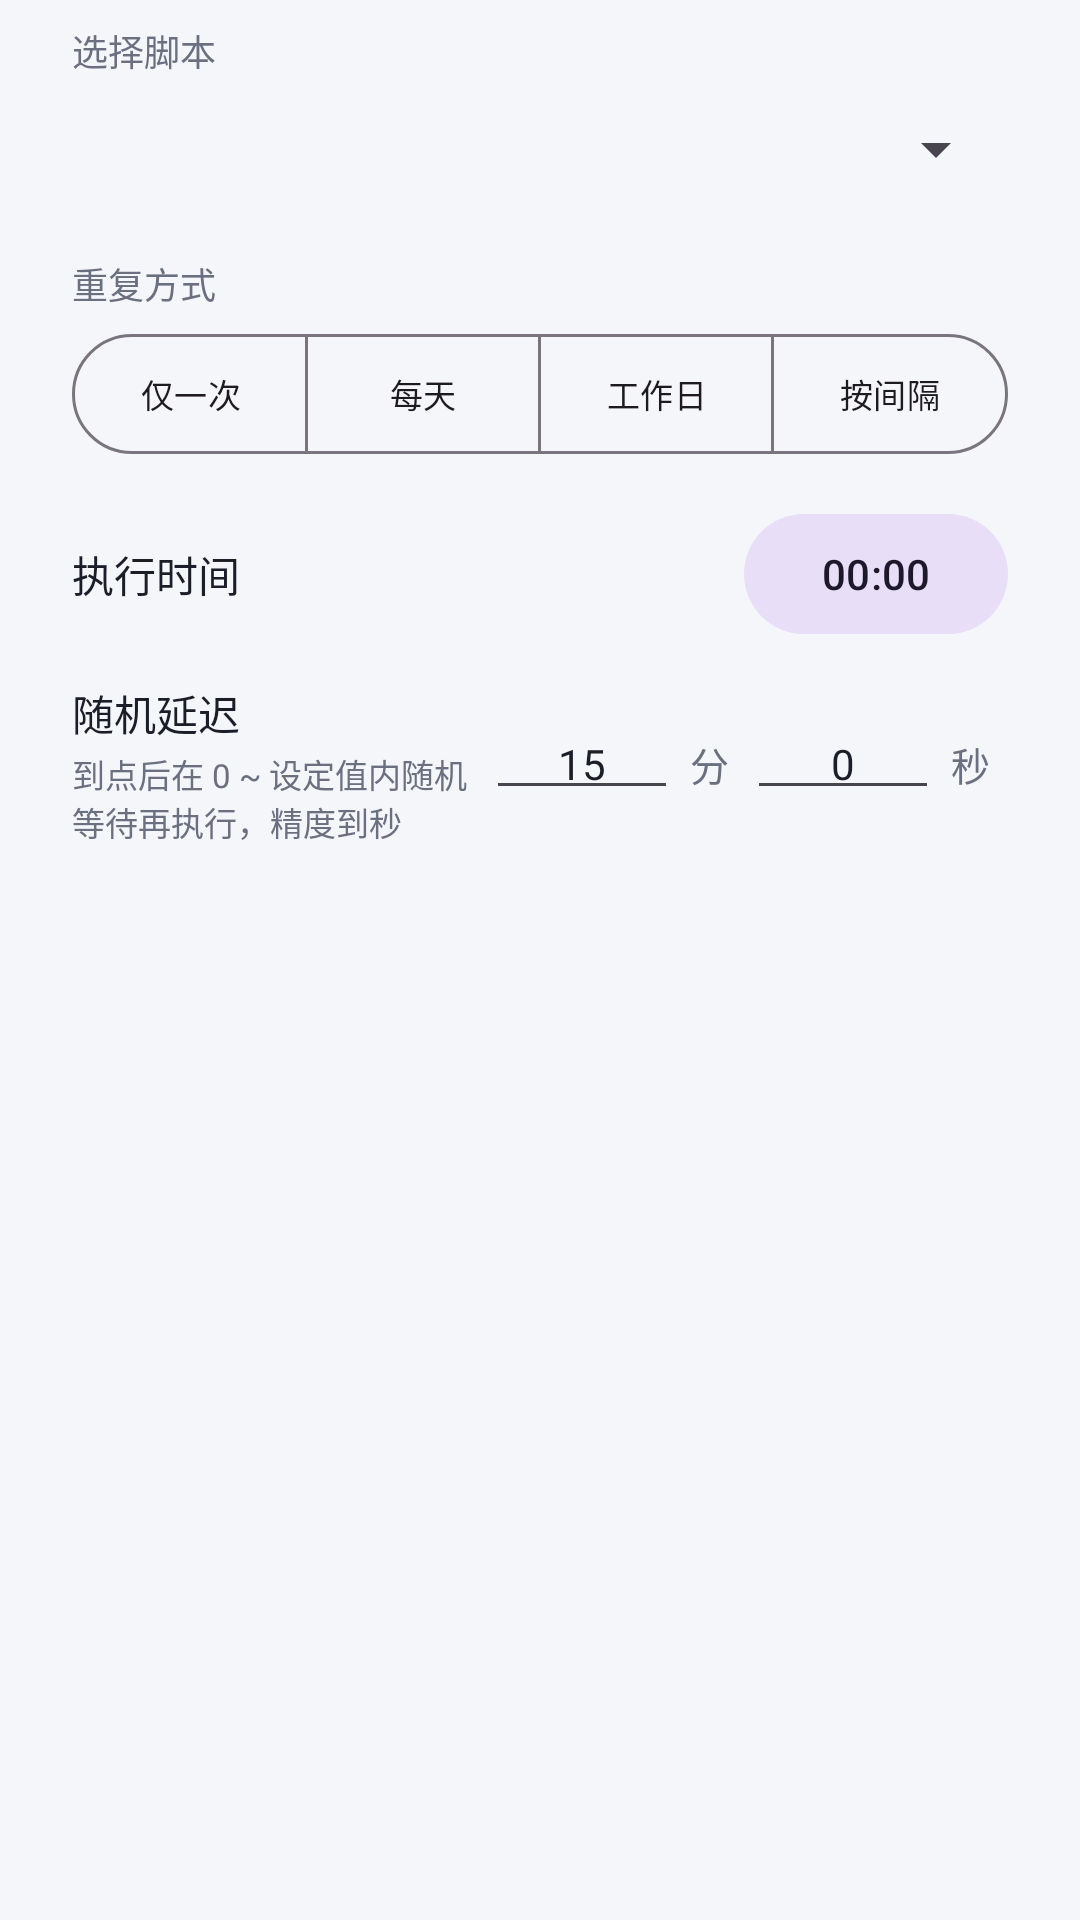

Layout XML and referenced resources for this Android screen:
<!-- AndroidManifest.xml: application theme Theme.AutoClicker -->
<!-- res/layout/dialog_schedule.xml -->
<?xml version="1.0" encoding="utf-8"?>
<ScrollView xmlns:android="http://schemas.android.com/apk/res/android"
    xmlns:app="http://schemas.android.com/apk/res-auto"
    android:layout_width="match_parent"
    android:layout_height="wrap_content">

    <LinearLayout
        android:layout_width="match_parent"
        android:layout_height="wrap_content"
        android:orientation="vertical"
        android:paddingHorizontal="24dp"
        android:paddingTop="8dp"
        android:paddingBottom="8dp">

        <TextView
            android:layout_width="wrap_content"
            android:layout_height="wrap_content"
            android:text="@string/schedule_script"
            android:textColor="@color/text_secondary"
            android:textSize="12sp" />

        <Spinner
            android:id="@+id/scriptSpinner"
            android:layout_width="match_parent"
            android:layout_height="48dp" />

        <TextView
            android:layout_width="wrap_content"
            android:layout_height="wrap_content"
            android:layout_marginTop="12dp"
            android:text="@string/schedule_repeat"
            android:textColor="@color/text_secondary"
            android:textSize="12sp" />

        <com.google.android.material.button.MaterialButtonToggleGroup
            android:id="@+id/modeGroup"
            android:layout_width="match_parent"
            android:layout_height="wrap_content"
            android:layout_marginTop="4dp"
            app:selectionRequired="true"
            app:singleSelection="true">

            <com.google.android.material.button.MaterialButton
                android:id="@+id/modeOnce"
                style="@style/Widget.Material3.Button.OutlinedButton"
                android:layout_width="0dp"
                android:layout_height="wrap_content"
                android:layout_weight="1"
                android:insetLeft="0dp"
                android:insetRight="0dp"
                android:paddingHorizontal="2dp"
                android:text="@string/repeat_once"
                android:textSize="11sp" />

            <com.google.android.material.button.MaterialButton
                android:id="@+id/modeDaily"
                style="@style/Widget.Material3.Button.OutlinedButton"
                android:layout_width="0dp"
                android:layout_height="wrap_content"
                android:layout_weight="1"
                android:insetLeft="0dp"
                android:insetRight="0dp"
                android:paddingHorizontal="2dp"
                android:text="@string/repeat_daily"
                android:textSize="11sp" />

            <com.google.android.material.button.MaterialButton
                android:id="@+id/modeWeekdays"
                style="@style/Widget.Material3.Button.OutlinedButton"
                android:layout_width="0dp"
                android:layout_height="wrap_content"
                android:layout_weight="1"
                android:insetLeft="0dp"
                android:insetRight="0dp"
                android:paddingHorizontal="2dp"
                android:text="@string/repeat_weekdays"
                android:textSize="11sp" />

            <com.google.android.material.button.MaterialButton
                android:id="@+id/modeInterval"
                style="@style/Widget.Material3.Button.OutlinedButton"
                android:layout_width="0dp"
                android:layout_height="wrap_content"
                android:layout_weight="1"
                android:insetLeft="0dp"
                android:insetRight="0dp"
                android:paddingHorizontal="2dp"
                android:text="@string/repeat_interval"
                android:textSize="11sp" />
        </com.google.android.material.button.MaterialButtonToggleGroup>

        <LinearLayout
            android:id="@+id/timeRow"
            android:layout_width="match_parent"
            android:layout_height="wrap_content"
            android:layout_marginTop="12dp"
            android:gravity="center_vertical"
            android:orientation="horizontal">

            <TextView
                android:layout_width="0dp"
                android:layout_height="wrap_content"
                android:layout_weight="1"
                android:text="@string/schedule_time"
                android:textColor="@color/text_primary"
                android:textSize="14sp" />

            <com.google.android.material.button.MaterialButton
                android:id="@+id/pickTimeButton"
                style="@style/Widget.Material3.Button.TonalButton"
                android:layout_width="wrap_content"
                android:layout_height="wrap_content"
                android:text="00:00" />
        </LinearLayout>

        <LinearLayout
            android:id="@+id/intervalRow"
            android:layout_width="match_parent"
            android:layout_height="wrap_content"
            android:layout_marginTop="12dp"
            android:gravity="center_vertical"
            android:orientation="horizontal"
            android:visibility="gone">

            <TextView
                android:layout_width="0dp"
                android:layout_height="wrap_content"
                android:layout_weight="1"
                android:text="@string/interval_minutes"
                android:textColor="@color/text_primary"
                android:textSize="14sp" />

            <com.google.android.material.textfield.TextInputEditText
                android:id="@+id/intervalInput"
                android:layout_width="88dp"
                android:layout_height="wrap_content"
                android:gravity="center"
                android:inputType="number"
                android:maxLines="1"
                android:paddingHorizontal="8dp"
                android:paddingVertical="6dp"
                android:text="30"
                android:textColor="@color/text_primary"
                android:textSize="14sp" />
        </LinearLayout>

        
        <LinearLayout
            android:id="@+id/randomRow"
            android:layout_width="match_parent"
            android:layout_height="wrap_content"
            android:layout_marginTop="12dp"
            android:gravity="center_vertical"
            android:orientation="horizontal">

            <LinearLayout
                android:layout_width="0dp"
                android:layout_height="wrap_content"
                android:layout_weight="1"
                android:orientation="vertical">

                <TextView
                    android:layout_width="wrap_content"
                    android:layout_height="wrap_content"
                    android:text="@string/random_delay"
                    android:textColor="@color/text_primary"
                    android:textSize="14sp" />

                <TextView
                    android:layout_width="wrap_content"
                    android:layout_height="wrap_content"
                    android:layout_marginTop="2dp"
                    android:text="@string/random_delay_hint"
                    android:textColor="@color/text_secondary"
                    android:textSize="11sp" />
            </LinearLayout>

            <com.google.android.material.textfield.TextInputEditText
                android:id="@+id/randomMinuteInput"
                android:layout_width="64dp"
                android:layout_height="wrap_content"
                android:gravity="center"
                android:inputType="number"
                android:maxLength="2"
                android:maxLines="1"
                android:paddingHorizontal="6dp"
                android:paddingVertical="6dp"
                android:text="15"
                android:textColor="@color/text_primary"
                android:textSize="14sp" />

            <TextView
                android:layout_width="wrap_content"
                android:layout_height="wrap_content"
                android:layout_marginStart="4dp"
                android:layout_marginEnd="6dp"
                android:text="分"
                android:textColor="@color/text_secondary"
                android:textSize="13sp" />

            <com.google.android.material.textfield.TextInputEditText
                android:id="@+id/randomSecondInput"
                android:layout_width="64dp"
                android:layout_height="wrap_content"
                android:gravity="center"
                android:inputType="number"
                android:maxLength="2"
                android:maxLines="1"
                android:paddingHorizontal="6dp"
                android:paddingVertical="6dp"
                android:text="0"
                android:textColor="@color/text_primary"
                android:textSize="14sp" />

            <TextView
                android:layout_width="wrap_content"
                android:layout_height="wrap_content"
                android:layout_marginStart="4dp"
                android:layout_marginEnd="6dp"
                android:text="秒"
                android:textColor="@color/text_secondary"
                android:textSize="13sp" />
        </LinearLayout>

        <TextView
            android:id="@+id/exactAlarmHint"
            android:layout_width="match_parent"
            android:layout_height="wrap_content"
            android:layout_marginTop="12dp"
            android:text="@string/exact_alarm_needed"
            android:textColor="@color/danger"
            android:textSize="12sp"
            android:visibility="gone" />
    </LinearLayout>
</ScrollView>
<!-- resources referenced by this layout -->
<resources>
  <color name="danger">#E5484D</color>
  <color name="text_primary">#1B1D28</color>
  <color name="text_secondary">#6B7080</color>
  <string name="exact_alarm_needed">需要“闹钟和提醒”权限才能准点执行，请前往授予</string>
  <string name="interval_minutes">间隔分钟数</string>
  <string name="random_delay">随机延迟</string>
  <string name="random_delay_hint">到点后在 0 ~ 设定值内随机等待再执行，精度到秒</string>
  <string name="repeat_daily">每天</string>
  <string name="repeat_interval">按间隔</string>
  <string name="repeat_once">仅一次</string>
  <string name="repeat_weekdays">工作日</string>
  <string name="schedule_repeat">重复方式</string>
  <string name="schedule_script">选择脚本</string>
  <string name="schedule_time">执行时间</string>
  <style name="Theme.AutoClicker" parent="Theme.Material3.Light.NoActionBar">
          <item name="colorPrimary">@color/primary</item>
          <item name="colorOnPrimary">#FFFFFF</item>
          <item name="colorSecondary">@color/secondary</item>
          <item name="android:colorBackground">@color/bg</item>
          <item name="colorSurface">@color/surface</item>
          <item name="android:statusBarColor">@color/bg</item>
          <item name="android:windowLightStatusBar">true</item>
          <item name="android:navigationBarColor">@color/surface</item>
      </style>
  <color name="primary">#4F6BED</color>
  <color name="secondary">#22B573</color>
  <color name="bg">#F5F6FA</color>
  <color name="surface">#FFFFFF</color>
</resources>
